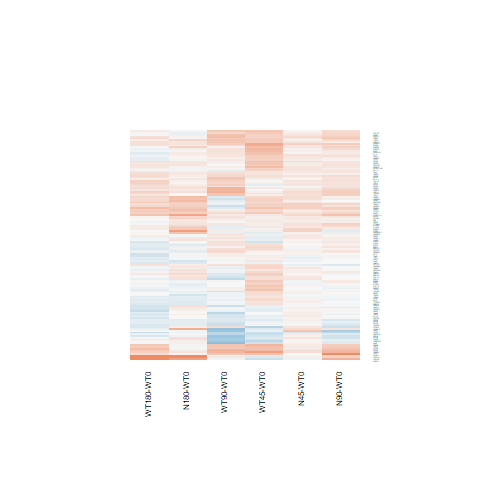

The table this chart was drawn from, first rows:
N180-WT0.logFC, N180-WT0.AveExpr, N180-WT0.t, N180-WT0.P.Value, N180-WT0.adj.P.Val, N180-WT0.B, N45-WT0.logFC, N45-WT0.AveExpr, N45-WT0.t, N45-WT0.P.Value, N45-WT0.adj.P.Val, N45-WT0.B, N90-WT0.logFC, N90-WT0.AveExpr, N90-WT0.t, N90-WT0.P.Value, N90-WT0.adj.P.Val, N90-WT0.B, WT180-WT0.logFC, WT180-WT0.AveExpr, WT180-WT0.t, WT180-WT0.P.Value, WT180-WT0.adj.P.Val, WT180-WT0.B
-0.1038, 7.628, -0.6579, 0.5168, 0.8384, -6.78, 0.06446, 7.628, 0.4083, 0.6866, 1, -6.683, -0.03697, 7.628, -0.2343, 0.8167, 0.9613, -6.953, -0.0234, 7.628, -0.1482, 0.8834, 0.9739, -6.929
0.1034, 3.569, 0.4168, 0.6805, 0.9066, -6.649, 0.06085, 3.569, 0.2443, 0.8091, 1, -6.474, 0.2367, 3.569, 0.9679, 0.3426, 0.789, -6.261, -0.07096, 3.569, -0.2815, 0.7807, 0.9501, -6.622
0.2011, 5.538, 1.076, 0.2924, 0.6968, -6.375, 0.1865, 5.538, 0.9979, 0.3282, 1, -6.226, 0.008308, 5.538, 0.04421, 0.9651, 0.9932, -6.932, -0.09894, 5.538, -0.5248, 0.6045, 0.895, -6.748
-0.1577, 7.109, -1.058, 0.3005, 0.7023, -6.434, 0.08259, 7.109, 0.555, 0.584, 1, -6.612, 0.1765, 7.109, 1.186, 0.247, 0.7339, -6.276, -0.1014, 7.109, -0.6809, 0.5024, 0.8548, -6.702
-0.05136, 7.239, -0.3413, 0.7358, 0.9227, -6.941, 0.01461, 7.239, 0.09708, 0.9235, 1, -6.765, 0.09464, 7.239, 0.6292, 0.5351, 0.8807, -6.779, -0.1682, 7.239, -1.117, 0.2749, 0.7232, -6.313
-0.117, 5.848, -0.7662, 0.451, 0.806, -6.663, 0.06928, 5.848, 0.4562, 0.6523, 1, -6.629, 0.1729, 5.848, 1.141, 0.2648, 0.7442, -6.296, -0.05715, 5.848, -0.3753, 0.7107, 0.9254, -6.832
-0.02791, 5.517, -0.1328, 0.8954, 0.9726, -6.934, 0.07615, 5.517, 0.3639, 0.7191, 1, -6.647, 0.1925, 5.517, 0.9234, 0.3649, 0.8041, -6.499, 0.207, 5.517, 0.9944, 0.3299, 0.7668, -6.392
0.1315, 5.459, 0.7841, 0.4406, 0.8005, -6.637, 0.1404, 5.459, 0.8374, 0.4106, 1, -6.364, 0.004034, 5.459, 0.02394, 0.9811, 0.9957, -6.926, -0.03552, 5.459, -0.2107, 0.8349, 0.9618, -6.862
0.3542, 4.751, 1.547, 0.1347, 0.5178, -5.721, 0.1937, 4.751, 0.8393, 0.4095, 1, -6.302, 0.3115, 4.751, 1.358, 0.1869, 0.6902, -5.96, 0.3334, 4.751, 1.457, 0.158, 0.6108, -5.79
-0.08917, 4.661, -0.6445, 0.5253, 0.8428, -6.67, 0.04358, 4.661, 0.3176, 0.7535, 1, -6.608, 0.1803, 4.661, 1.324, 0.198, 0.6978, -6.007, -0.1639, 4.661, -1.181, 0.2489, 0.7031, -6.121
0.5315, 5.037, 3.041, 0.005594, 0.09903, -2.9, 0.1058, 5.037, 0.5951, 0.5573, 1, -6.504, 0.007197, 5.037, 0.04028, 0.9682, 0.9937, -6.891, 0.2854, 5.037, 1.619, 0.1184, 0.5611, -5.583
0.1749, 5.213, 0.8964, 0.3788, 0.76, -6.515, 0.3393, 5.213, 1.752, 0.09242, 1, -5.217, 0.3804, 5.213, 1.967, 0.06069, 0.5566, -5.061, 0.2069, 5.213, 1.064, 0.298, 0.7421, -6.295
0.169, 6.095, 1.177, 0.2506, 0.6604, -6.283, 0.08261, 6.095, 0.5745, 0.5709, 1, -6.576, 0.1179, 6.095, 0.8206, 0.4199, 0.8305, -6.615, 0.06178, 6.095, 0.4297, 0.6712, 0.9139, -6.821
-0.1412, 5.407, -0.7383, 0.4674, 0.8136, -6.668, 0.09752, 5.407, 0.5143, 0.6117, 1, -6.588, -0.2164, 5.407, -1.128, 0.2702, 0.7456, -6.284, -0.1208, 5.407, -0.6327, 0.5329, 0.8677, -6.683
-0.01937, 6.125, -0.1371, 0.8921, 0.9715, -6.969, -0.1003, 6.125, -0.7085, 0.4854, 1, -6.49, -0.0126, 6.125, -0.08922, 0.9296, 0.9863, -6.955, -0.1327, 6.125, -0.9375, 0.3577, 0.7848, -6.471
-0.02045, 6.796, -0.08522, 0.9328, 0.9818, -6.987, 0.06423, 6.796, 0.2681, 0.7909, 1, -6.723, 0.4672, 6.796, 1.959, 0.0617, 0.5591, -5.139, 0.5425, 6.796, 2.276, 0.03195, 0.335, -4.517
0.4623, 8.934, 2.588, 0.01607, 0.1808, -3.932, 0.1223, 8.934, 0.687, 0.4986, 1, -6.512, 0.09654, 8.934, 0.5423, 0.5926, 0.9047, -6.814, 0.09172, 8.934, 0.5151, 0.6111, 0.8964, -6.787
0.03868, 7.392, 0.1796, 0.859, 0.9613, -6.985, 0.1511, 7.392, 0.7018, 0.4895, 1, -6.519, 0.4, 7.392, 1.857, 0.07551, 0.5776, -5.318, 0.3849, 7.392, 1.787, 0.08644, 0.4995, -5.394
0.4619, 7.613, 3.015, 0.00595, 0.1029, -3.019, 0.1071, 7.613, 0.7004, 0.4903, 1, -6.52, 0.1931, 7.613, 1.262, 0.2188, 0.7099, -6.185, 0.4149, 7.613, 2.709, 0.0122, 0.2162, -3.637
0.1558, 5.023, 1.012, 0.3214, 0.7231, -6.396, 0.157, 5.023, 1.02, 0.3177, 1, -6.16, 0.1263, 5.023, 0.8201, 0.4202, 0.8305, -6.551, 0.2157, 5.023, 1.407, 0.1721, 0.6273, -5.877
0.4052, 6.957, 2.359, 0.02672, 0.2366, -4.416, 0.3191, 6.957, 1.857, 0.0755, 1, -5.113, 0.1468, 6.957, 0.8533, 0.4019, 0.8219, -6.609, 0.1321, 6.957, 0.7683, 0.4497, 0.835, -6.638
0.07368, 7.417, 0.3004, 0.7664, 0.9328, -6.955, 0.2077, 7.417, 0.8474, 0.4051, 1, -6.406, 0.5383, 7.417, 2.194, 0.03806, 0.4903, -4.716, 0.4752, 7.417, 1.937, 0.06444, 0.4513, -5.142
-0.00752, 6.877, -0.05156, 0.9593, 0.989, -6.997, 0.112, 6.877, 0.7683, 0.4497, 1, -6.468, 0.02253, 6.877, 0.1545, 0.8785, 0.9743, -6.967, -0.1356, 6.877, -0.9286, 0.3622, 0.7875, -6.5
0.2428, 8.938, 1.277, 0.2137, 0.6202, -6.165, 0.06225, 8.938, 0.3279, 0.7458, 1, -6.694, -0.09737, 8.938, -0.5137, 0.6121, 0.9112, -6.828, -0.1164, 8.938, -0.6143, 0.5448, 0.8727, -6.729
0.04633, 8.047, 0.2381, 0.8138, 0.9504, -6.968, 0.07368, 8.047, 0.3785, 0.7084, 1, -6.691, 0.1373, 8.047, 0.7052, 0.4874, 0.8597, -6.722, -0.05001, 8.047, -0.2571, 0.7992, 0.9537, -6.903
0.1105, 5.915, 0.6783, 0.504, 0.8304, -6.735, -0.09783, 5.915, -0.5974, 0.5558, 1, -6.552, -0.2041, 5.915, -1.242, 0.226, 0.7155, -6.171, 0.1975, 5.915, 1.216, 0.2357, 0.692, -6.173
-0.04304, 8.953, -0.2808, 0.7812, 0.9382, -6.944, 0.1029, 8.953, 0.6702, 0.509, 1, -6.523, 0.06236, 8.953, 0.4065, 0.6879, 0.9327, -6.879, -0.1225, 8.953, -0.7995, 0.4318, 0.8262, -6.599
0.1841, 5.329, 0.9199, 0.3667, 0.7523, -6.496, 0.271, 5.329, 1.359, 0.1867, 1, -5.785, 0.5725, 5.329, 2.903, 0.007758, 0.2508, -3.197, 0.352, 5.329, 1.772, 0.08893, 0.5043, -5.352
0.5411, 3.967, 3.452, 0.002055, 0.05225, -1.85, 0.197, 3.967, 1.224, 0.2329, 1, -5.826, 0.3451, 3.967, 2.171, 0.03998, 0.4953, -4.579, 0.3047, 3.967, 1.914, 0.06752, 0.4564, -4.998
-0.04908, 3.919, -0.2632, 0.7946, 0.9435, -6.768, -0.0789, 3.919, -0.422, 0.6767, 1, -6.48, 0.05272, 3.919, 0.2854, 0.7777, 0.9524, -6.752, -0.255, 3.919, -1.344, 0.1915, 0.6464, -5.833
-0.02596, 7.576, -0.1364, 0.8926, 0.9717, -6.992, 0.02642, 7.576, 0.1389, 0.8907, 1, -6.76, 0.03298, 7.576, 0.1733, 0.8638, 0.9711, -6.966, -0.1365, 7.576, -0.7178, 0.4798, 0.8448, -6.678
-0.06841, 8.395, -0.4919, 0.6272, 0.8861, -6.868, 0.08022, 8.395, 0.5761, 0.5698, 1, -6.589, -0.001759, 8.395, -0.01264, 0.99, 0.9975, -6.971, 0.004178, 8.395, 0.03002, 0.9763, 0.9933, -6.93
0.4606, 5.838, 2.189, 0.03847, 0.2882, -4.718, 0.2146, 5.838, 1.014, 0.3205, 1, -6.218, 0.1034, 5.838, 0.4875, 0.6303, 0.9167, -6.823, 0.2436, 5.838, 1.153, 0.2602, 0.71, -6.241
-0.2441, 8.542, -1.706, 0.1008, 0.4579, -5.572, -0.0629, 8.542, -0.4389, 0.6646, 1, -6.659, 0.00553, 8.542, 0.03856, 0.9696, 0.9939, -6.968, -0.1282, 8.542, -0.895, 0.3796, 0.7975, -6.523
-0.01706, 5.197, -0.09509, 0.925, 0.9799, -6.913, 0.1384, 5.197, 0.7771, 0.4446, 1, -6.387, 0.4526, 5.197, 2.573, 0.01664, 0.3655, -3.904, 0.286, 5.197, 1.617, 0.1189, 0.5617, -5.593
-0.02412, 6.457, -0.1632, 0.8717, 0.9658, -6.973, -0.02316, 6.457, -0.1567, 0.8768, 1, -6.742, 0.1495, 6.457, 1.014, 0.3206, 0.776, -6.45, 0.03193, 6.457, 0.2163, 0.8305, 0.9612, -6.903
0.1953, 6.765, 1.005, 0.3248, 0.7256, -6.486, 0.02916, 6.765, 0.1498, 0.8822, 1, -6.752, -0.008972, 6.765, -0.04607, 0.9636, 0.9932, -6.974, -0.04827, 6.765, -0.2478, 0.8064, 0.9561, -6.902
0.05851, 6.267, 0.3829, 0.7051, 0.9138, -6.907, -0.06405, 6.267, -0.4181, 0.6795, 1, -6.659, 0.06417, 6.267, 0.4201, 0.6781, 0.93, -6.873, -0.1975, 6.267, -1.286, 0.2105, 0.6683, -6.093
-0.1353, 7.581, -0.8249, 0.4175, 0.7865, -6.655, 0.05832, 7.581, 0.3553, 0.7254, 1, -6.704, -0.07459, 7.581, -0.4547, 0.6534, 0.9236, -6.875, -0.1581, 7.581, -0.9642, 0.3445, 0.7751, -6.47
-0.1806, 6.781, -1.693, 0.1032, 0.4624, -5.595, 0.1065, 6.781, 1.002, 0.3264, 1, -6.26, 0.002607, 6.781, 0.0245, 0.9807, 0.9956, -6.976, -0.1195, 6.781, -1.122, 0.2731, 0.7222, -6.302
0.123, 5.456, 0.7127, 0.4828, 0.8201, -6.688, 0.02455, 5.456, 0.1418, 0.8884, 1, -6.702, 0.1279, 5.456, 0.7413, 0.4656, 0.8489, -6.648, -0.1585, 5.456, -0.9097, 0.372, 0.7935, -6.458
0.1339, 4.763, 0.8043, 0.429, 0.7943, -6.567, 0.04073, 4.763, 0.2435, 0.8097, 1, -6.63, 0.2113, 4.763, 1.275, 0.2145, 0.7076, -6.071, 0.09831, 4.763, 0.5903, 0.5605, 0.878, -6.657
0.04101, 6.518, 0.2937, 0.7715, 0.9351, -6.948, 0.05096, 6.518, 0.365, 0.7183, 1, -6.692, 0.03401, 6.518, 0.2435, 0.8097, 0.9591, -6.942, -0.3451, 6.518, -2.455, 0.02162, 0.2846, -4.152
-0.1339, 5.243, -0.816, 0.4224, 0.7891, -6.598, -0.0103, 5.243, -0.06315, 0.9502, 1, -6.708, -0.1517, 5.243, -0.9242, 0.3645, 0.8038, -6.484, -0.1262, 5.243, -0.7703, 0.4486, 0.8343, -6.576
-0.006695, 6.043, -0.03021, 0.9761, 0.9939, -6.968, 0.2324, 6.043, 1.055, 0.3019, 1, -6.183, 0.3212, 6.043, 1.461, 0.1569, 0.6618, -5.901, 0.2633, 6.043, 1.196, 0.2431, 0.6989, -6.198
0.769, 0.8759, 2.055, 0.05085, 0.3319, -4.243, -0.06302, 0.8759, -0.1468, 0.8845, 1, -5.817, 0.6184, 0.8759, 1.615, 0.1192, 0.6321, -4.908, 1.164, 0.8759, 3.292, 0.003045, 0.08957, -1.747
1.51, 5.793, 6.317, 1.50377598162001e-06, 0.0001762, 5.125, 0.02345, 5.793, 0.09502, 0.9251, 1, -6.711, 0.3095, 5.793, 1.266, 0.2177, 0.7088, -6.137, 1.27, 5.793, 5.299, 1.89552131912128e-05, 0.001954, 2.653
1.252, 6.256, 7.62, 6.93328154807623e-08, 1.43944829625988e-05, 8.186, 0.09589, 6.256, 0.5735, 0.5716, 1, -6.572, 0.3486, 6.256, 2.097, 0.0466, 0.5175, -4.874, 1.15, 6.256, 6.996, 2.9501939372593e-07, 7.49456911764701e-05, 6.776
0.06617, 7.149, 0.3244, 0.7484, 0.9273, -6.945, 0.2751, 7.149, 1.351, 0.1892, 1, -5.865, 0.3696, 7.149, 1.815, 0.08193, 0.588, -5.388, 0.2236, 7.149, 1.098, 0.2832, 0.7301, -6.334
-0.09177, 9.092, -0.5883, 0.5618, 0.8596, -6.806, 0.08608, 9.092, 0.5508, 0.5868, 1, -6.595, 0.2789, 9.092, 1.781, 0.08738, 0.5981, -5.423, 0.03402, 9.092, 0.2178, 0.8294, 0.9612, -6.898
-0.06353, 6.018, -0.4258, 0.674, 0.9027, -6.876, 0.1839, 6.018, 1.24, 0.2268, 1, -5.978, 0.09807, 6.018, 0.6601, 0.5154, 0.8715, -6.731, 0.08268, 6.018, 0.5566, 0.5829, 0.8887, -6.755
0.03319, 6.667, 0.2229, 0.8255, 0.9529, -6.967, 0.1359, 6.667, 0.914, 0.3697, 1, -6.34, 0.1093, 6.667, 0.735, 0.4694, 0.8516, -6.698, -0.1132, 6.667, -0.7586, 0.4554, 0.8366, -6.637
-0.06498, 5.336, -0.4409, 0.6632, 0.8986, -6.838, 0.01029, 5.336, 0.07005, 0.9447, 1, -6.707, -0.07657, 5.336, -0.5194, 0.6082, 0.9105, -6.779, -0.07821, 5.336, -0.531, 0.6003, 0.8941, -6.733
0.099, 6.553, 0.3783, 0.7085, 0.9151, -6.916, 0.1903, 6.553, 0.7281, 0.4735, 1, -6.49, 0.1956, 6.553, 0.7485, 0.4614, 0.8476, -6.685, 0.2626, 6.553, 1.006, 0.3242, 0.7623, -6.42
0.3712, 4.822, 1.952, 0.06254, 0.3651, -5.087, 0.1682, 4.822, 0.876, 0.3896, 1, -6.283, 0.08433, 4.822, 0.4374, 0.6657, 0.9265, -6.779, 0.4186, 4.822, 2.209, 0.03687, 0.3586, -4.567
-0.03227, 6.726, -0.1434, 0.8872, 0.9704, -6.978, 0.1216, 6.726, 0.5418, 0.5929, 1, -6.609, 0.383, 6.726, 1.712, 0.09965, 0.6155, -5.547, 0.4356, 6.726, 1.949, 0.06298, 0.4479, -5.116
0.3393, 3.087, 1.965, 0.061, 0.3613, -4.85, 0.1879, 3.087, 1.071, 0.2949, 1, -5.87, 0.01625, 3.087, 0.09071, 0.9285, 0.9859, -6.624, 0.05086, 3.087, 0.2858, 0.7774, 0.9492, -6.553
0.09485, 6.725, 0.6336, 0.5323, 0.8465, -6.787, 0.1877, 6.725, 1.256, 0.2211, 1, -5.977, 0.255, 6.725, 1.707, 0.1006, 0.6174, -5.555, 0.2676, 6.725, 1.793, 0.08555, 0.498, -5.379
-0.2394, 5.43, -1.511, 0.1438, 0.5302, -5.814, -0.01416, 5.43, -0.09017, 0.9289, 1, -6.712, 0.02915, 5.43, 0.1859, 0.8541, 0.9691, -6.912, 0.01139, 5.43, 0.07264, 0.9427, 0.9854, -6.886
0.003142, 7.575, 0.01777, 0.986, 0.997, -7.001, 0.06509, 7.575, 0.368, 0.7161, 1, -6.699, 0.1521, 7.575, 0.8594, 0.3985, 0.8198, -6.605, -0.2097, 7.575, -1.187, 0.2468, 0.7022, -6.235
... 69 more rows
